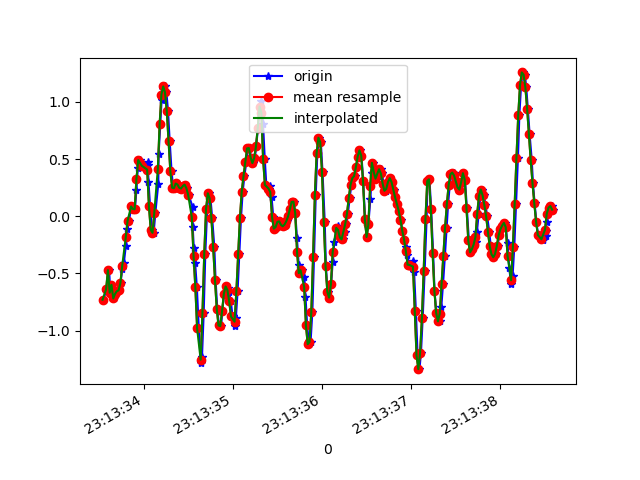

Data behind this chart, as committed beside it:
1617837213549, 532857171117818, -0.7299029, -0.21922275, 0.5498755
1617837213580, 532857190129370, -0.6517, 0.03123, 0.5364
1617837213597, 532857209165706, -0.6273, -0.1923, 0.5523
1617837213614, 532857228177258, -0.4709, 0.08499, 0.5157
1617837213627, 532857247188826, -0.6688, -0.09216, 0.5157
1617837213646, 532857266299658, -0.5992, 0.08499, 0.4558
1617837213665, 532857285318330, -0.7189, 0.005576, 0.4766
1617837213685, 532857304337002, -0.6786, -0.2302, 0.4057
1617837213705, 532857323380458, -0.6554, 0.1485, 0.4143
1617837213722, 532857342399082, -0.648, -0.2791, 0.4057
1617837213742, 532857361417738, -0.5845, 0.267, 0.3397
1617837213760, 532857380483978, -0.4636, 0.1155, 0.3801
1617837213779, 532857399504138, -0.4074, 0.00191, 0.3116
1617837213801, 532857418524234, -0.2583, 0.4112, 0.319
1617837213818, 532857437569194, -0.1129, 0.03123, 0.3214
1617837213836, 532857456589322, -0.04207, 0.377, 0.2408
1617837213863, 532857475629834, 0.08621, 0.256, 0.2811
1617837213881, 532857494675850, 0.063, 0.02024, 0.2053
1617837213903, 532857513697066, 0.06178, 0.355, 0.1272
1617837213920, 532857532718250, 0.2316, 0.4466, 0.06363
1617837213936, 532857551764266, 0.4234, 0.2915, -0.06465
1617837213957, 532857570768362, 0.4918, 0.118, -0.1966
1617837213977, 532857589788778, 0.4662, 0.03978, -0.3872
1617837213998, 532857608834026, 0.4417, -0.01397, -0.6144
1617837214046, 532857627854506, 0.4711, -0.05062, -0.9089
1617837214049, 532857646874986, 0.4515, 0.01901, -1.24
1617837214055, 532857665920234, 0.3025, 0.01779, -1.56
1617837214073, 532857684947306, 0.08743, -0.05551, -1.823
1617837214092, 532857703992810, -0.1178, -0.07384, -2.044
1617837214113, 532857723013482, -0.1447, 0.0239, -2.194
1617837214132, 532857742058986, 0.03001, 0.1558, -2.249
1617837214165, 532857761079658, 0.2841, 0.1974, -2.25
1617837214169, 532857780108394, 0.5468, 0.1852, -2.225
1617837214188, 532857799154154, 0.807, 0.1204, -2.177
1617837214202, 532857818312763, 1.014, 0.01901, -2.122
1617837214217, 532857837358523, 1.116, -0.05918, -2.063
1617837214236, 532857856379515, 1.136, -0.0775, -2.01
1617837214256, 532857875416571, 1.083, -0.07139, -1.939
1617837214274, 532857894437243, 0.9207, -0.1594, -1.862
1617837214293, 532857913457915, 0.6543, -0.2864, -1.765
1617837214314, 532857932503419, 0.3929, -0.339, -1.642
1617837214331, 532857951524155, 0.2499, -0.2632, -1.494
1617837214352, 532857970569659, 0.245, -0.1484, -1.319
1617837214369, 532857989582843, 0.2866, -0.1227, -1.136
1617837214389, 532858008628155, 0.2768, -0.1496, -0.937
1617837214407, 532858027648635, 0.2487, -0.1606, -0.7354
1617837214432, 532858046669179, 0.2426, -0.1068, -0.5228
1617837214445, 532858065714491, 0.2646, -0.01153, -0.287
1617837214464, 532858084730875, 0.2768, 0.052, -0.01212
1617837214483, 532858103776123, 0.245, 0.07644, 0.2945
1617837214504, 532858122796475, 0.1864, 0.04834, 0.5975
1617837214549, 532858141816891, 0.08499, -0.04452, 0.8785
1617837214551, 532858160862139, -0.09583, -0.01642, 1.189
1617837214563, 532858179873339, -0.2766, 0.151, 1.492
1617837214578, 532858198918331, -0.4098, 0.1571, 1.772
1617837214597, 532858217938491, -0.6175, -0.08728, 2.051
1617837214619, 532858236983483, -0.9791, -0.3817, 2.246
1617837214641, 532858256003771, -1.28, -0.4746, 2.285
1617837214655, 532858275048763, -1.228, -0.2925, 2.253
1617837214674, 532858294064443, -0.8447, 0.107, 2.193
1617837214692, 532858313084475, -0.3304, 0.4735, 2.094
... 205 more rows
